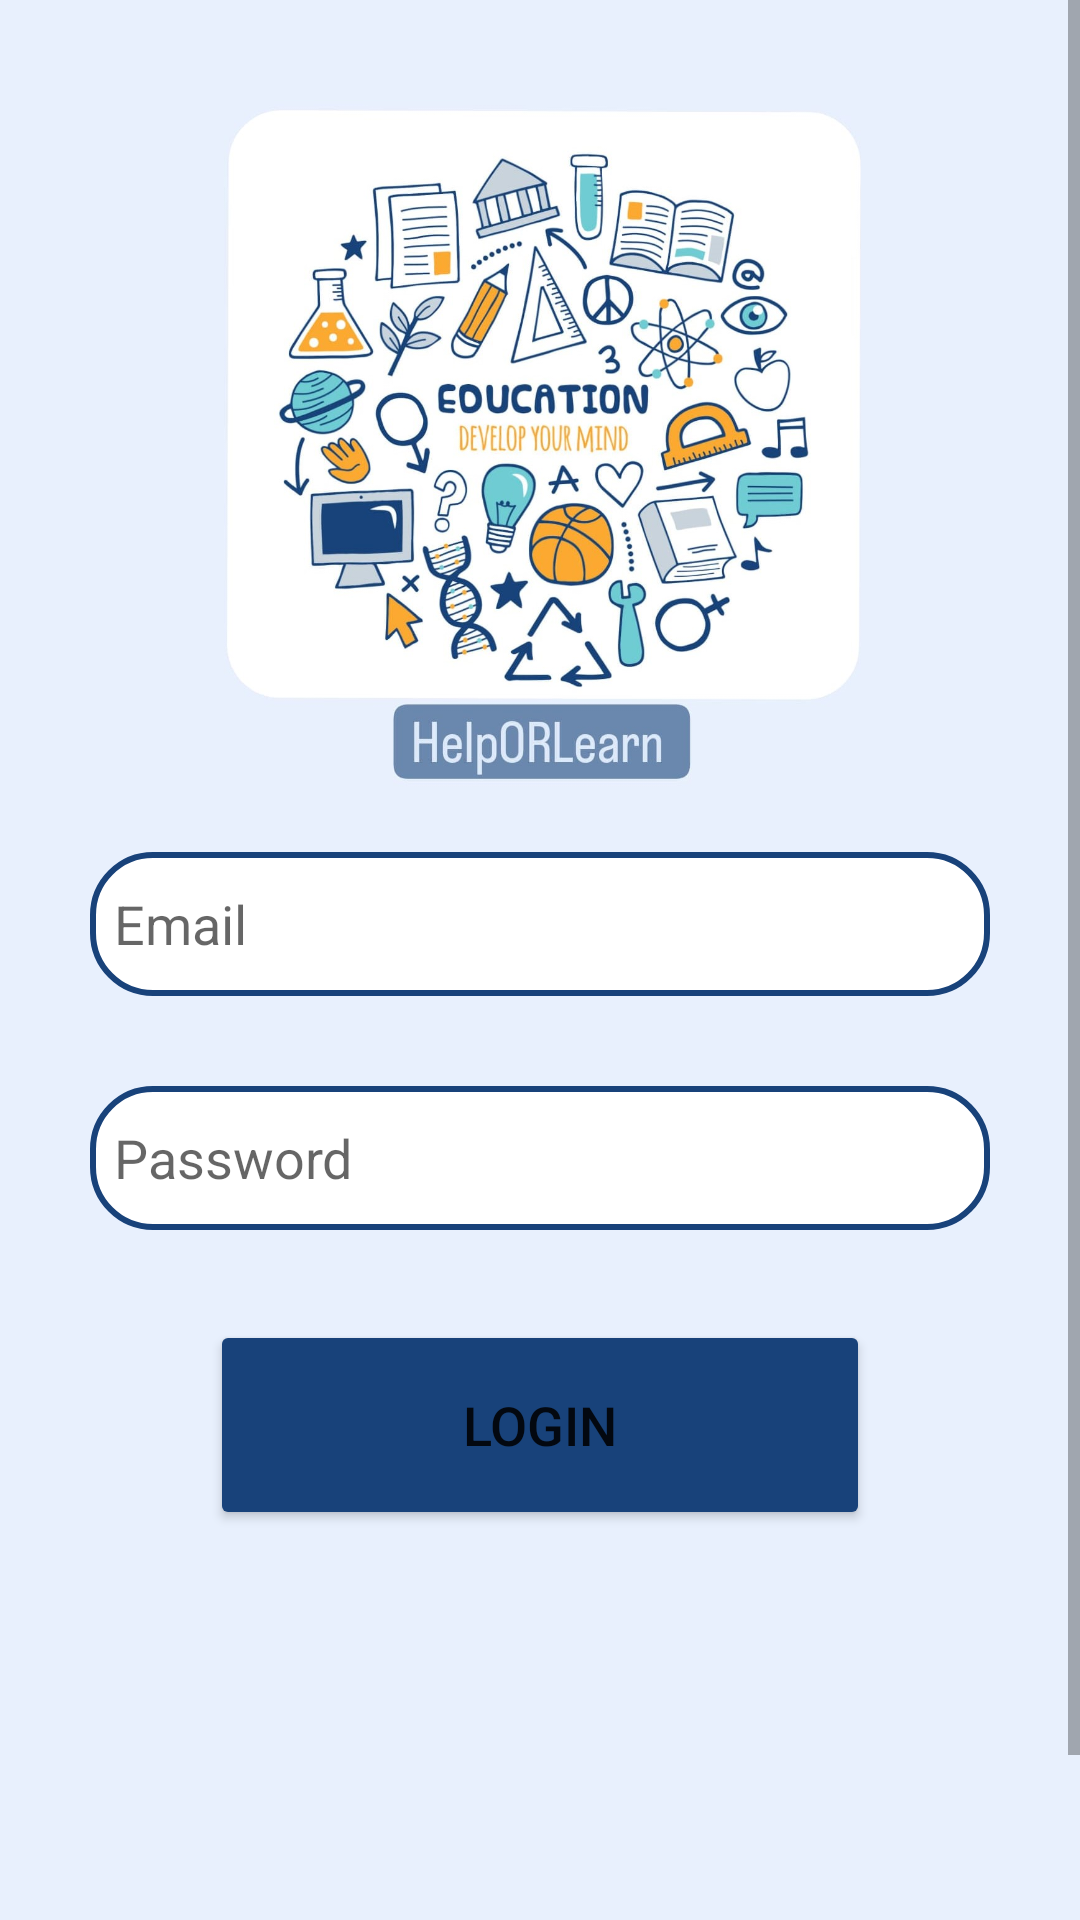

Reconstruct the res/layout file that produces this screen, plus the resources it refers to.
<!-- AndroidManifest.xml: application theme Theme.HelpOrLearn -->
<!-- res/layout/fragment_login.xml -->
<?xml version="1.0" encoding="utf-8"?>
<ScrollView
    xmlns:android="http://schemas.android.com/apk/res/android"
    xmlns:app="http://schemas.android.com/apk/res-auto"
    xmlns:tools="http://schemas.android.com/tools"
    android:layout_width="match_parent"
    android:layout_height="match_parent"
    android:background="@color/blue"
    >

    <androidx.constraintlayout.widget.ConstraintLayout
        android:layout_width="match_parent"
        android:layout_height="match_parent">

        <EditText
            android:id="@+id/logEmail"
            android:layout_width="match_parent"
            android:layout_height="wrap_content"
            android:layout_marginLeft="30dp"
            android:layout_marginTop="20dp"
            android:layout_marginRight="30dp"
            android:background="@drawable/edit_text_round"
            android:drawableStart="@drawable/ic_email"
            android:drawablePadding="10dp"

            android:hint="@string/logEmail"
            android:minHeight="48dp"
            android:padding="8dp"


            app:layout_constraintLeft_toLeftOf="parent"
            app:layout_constraintRight_toRightOf="parent"
            app:layout_constraintTop_toBottomOf="@id/imageView"  />

        <EditText
            android:id="@+id/logPassword"
            android:layout_width="match_parent"
            android:layout_height="wrap_content"
            android:background="@drawable/edit_text_round"
            android:drawableStart="@drawable/ic_lock"
            android:drawablePadding="8dp"
            android:hint="@string/logPassword"
            android:minHeight="48dp"
            android:padding="8dp"
            app:layout_constraintTop_toBottomOf="@id/logEmail"
            app:layout_constraintLeft_toLeftOf="parent"
            app:layout_constraintRight_toRightOf="parent"
            android:inputType="textPassword"
            android:layout_marginTop="30dp"
            android:layout_marginLeft="30dp"
            android:layout_marginRight="30dp"
          />

        <Button
            android:id="@+id/loginButton"
            android:layout_width="match_parent"
            android:layout_height="70dp"
            android:text="@string/loginButton"
            android:textSize="18sp"
            app:cornerRadius = "30dp"
            app:layout_constraintLeft_toLeftOf="parent"
            app:layout_constraintRight_toRightOf="parent"
            app:layout_constraintTop_toBottomOf="@id/logPassword"
            android:layout_marginTop="30dp"
            android:layout_marginRight="70dp"
            android:layout_marginLeft="70dp"
            android:backgroundTint="@color/dark_blue"/>

        <TextView
            android:id="@+id/createAccount"
            android:layout_width="wrap_content"
            android:layout_height="40dp"
            android:text="@string/signup"
            android:textSize="18sp"
            android:textStyle="bold"
            android:textColor="@color/dark_blue"
            app:layout_constraintLeft_toLeftOf="parent"

            app:layout_constraintTop_toBottomOf="@id/loginButton"
            android:layout_marginTop="150dp"
            android:layout_marginLeft="20dp"


             />

        <ImageView
            android:id="@+id/imageView"
            android:layout_width="284dp"
            android:layout_height="234dp"
            android:src="@drawable/logo"
            tools:layout_editor_absoluteX="70dp"
            tools:layout_editor_absoluteY="-10dp"
            android:layout_marginTop="30dp"
            app:layout_constraintRight_toRightOf="parent"
            app:layout_constraintLeft_toLeftOf="parent"
            app:layout_constraintTop_toTopOf="parent"
            />


    </androidx.constraintlayout.widget.ConstraintLayout>
</ScrollView>
<!-- resources referenced by this layout -->
<resources>
  <color name="blue">#E8F0FD</color>
  <color name="dark_blue">#18427A</color>
  <!-- drawable edit_text_round (drawable) -->
  <?xml version="1.0" encoding="utf-8"?>
  <shape xmlns:android="http://schemas.android.com/apk/res/android"
      android:shape="rectangle">
      <corners
          android:radius="20dp"/>
      <stroke
          android:color="@color/dark_blue"
          android:width="2dp"/>
      <solid
          android:color="@color/white"/>
  </shape>
  <!-- drawable logo: jpg bitmap (drawable, 187664 bytes) -->
  <string name="logEmail">Email</string>
  <string name="logPassword">Password</string>
  <string name="loginButton">LOGIN</string>
  <string name="signup">Don\'t have an account? Sign Up!</string>
  <style name="Theme.HelpOrLearn" parent="Theme.MaterialComponents.DayNight.NoActionBar">
          
          <item name="colorPrimary">@color/purple_500</item>
          <item name="colorPrimaryVariant">@color/purple_700</item>
          <item name="colorOnPrimary">@color/white</item>
          
          <item name="colorSecondary">@color/teal_200</item>
          <item name="colorSecondaryVariant">@color/teal_700</item>
          <item name="colorOnSecondary">@color/black</item>
          
          <item name="android:statusBarColor">@color/gray</item>
          
      </style>
  <color name="white">#FFFFFFFF</color>
  <color name="purple_500">#FF6200EE</color>
  <color name="purple_700">#FF3700B3</color>
  <color name="teal_200">#FF03DAC5</color>
  <color name="teal_700">#FF018786</color>
  <color name="black">#FF000000</color>
  <color name="gray">#9EACAA</color>
</resources>
